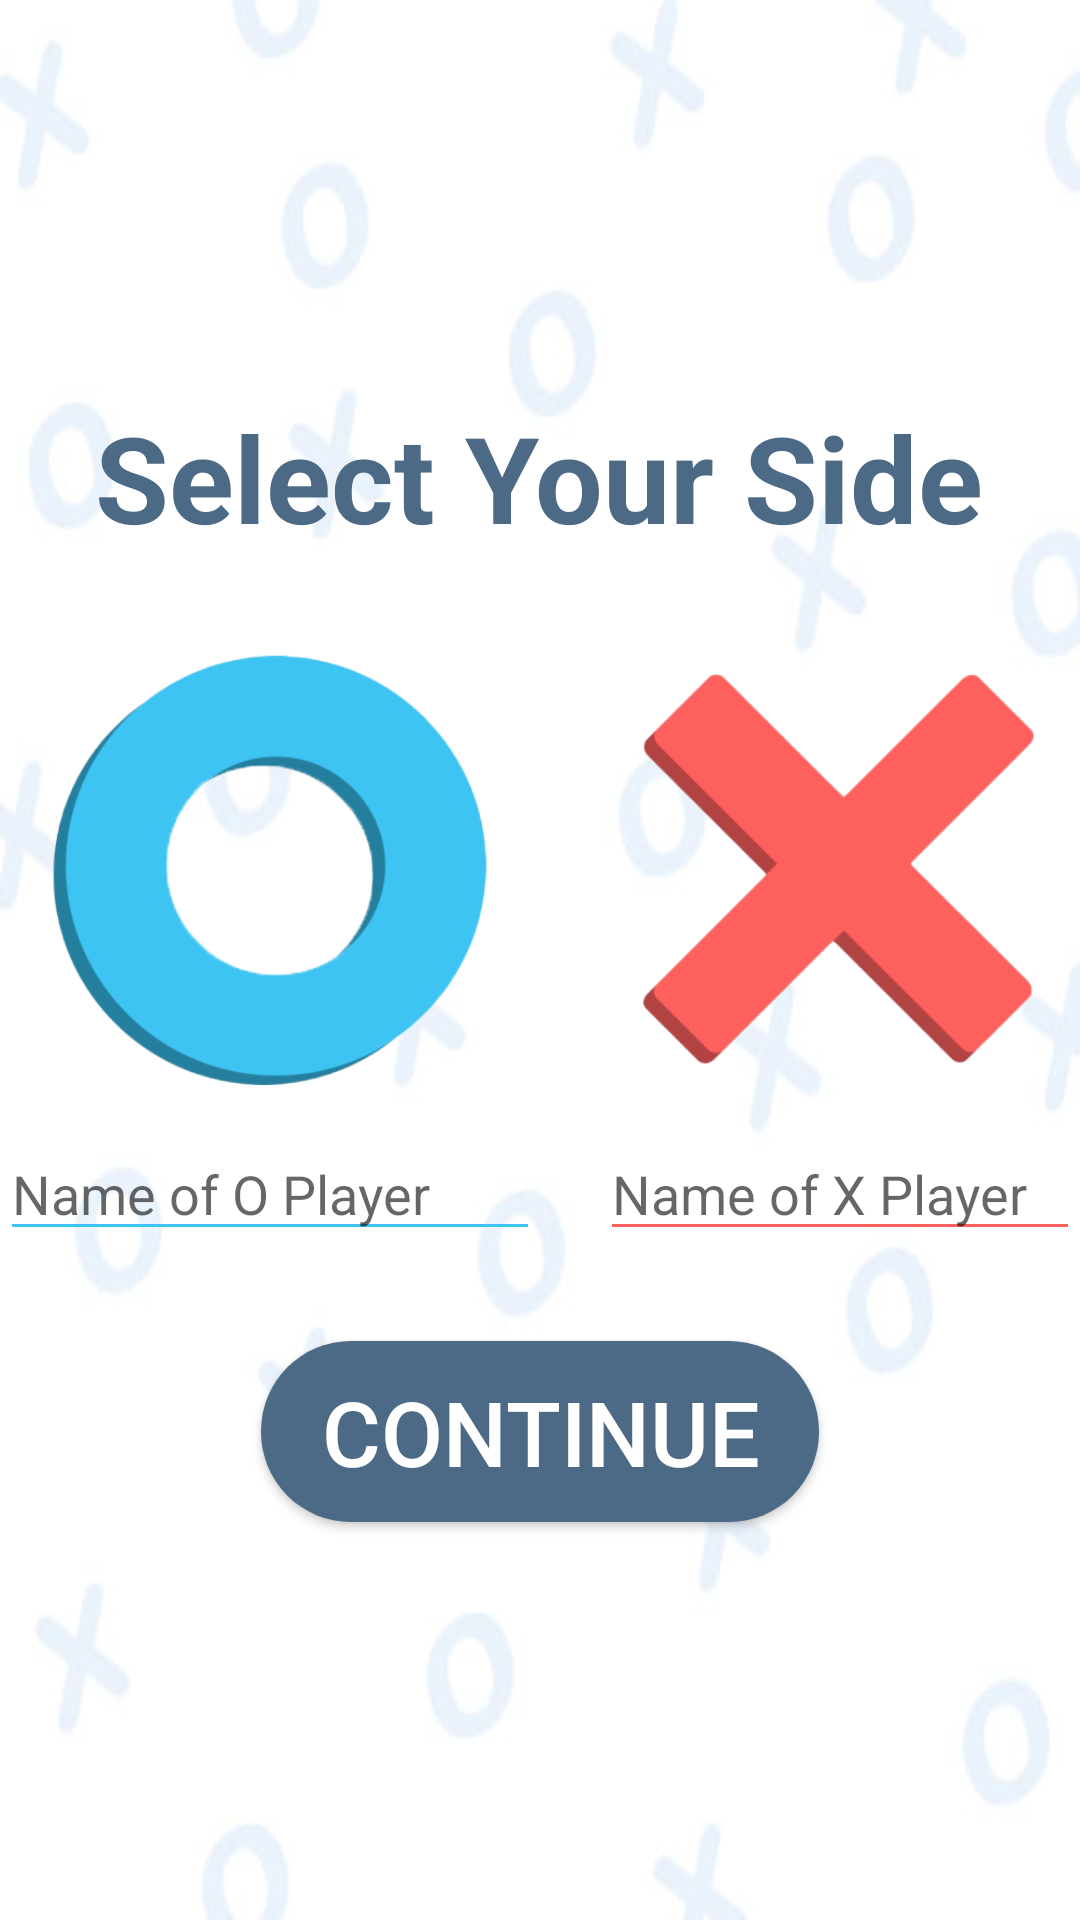

Android layout source for this screen:
<!-- AndroidManifest.xml: application theme AppTheme -->
<!-- res/layout/activity_select_your_side.xml -->
<?xml version="1.0" encoding="utf-8"?>
<layout xmlns:android="http://schemas.android.com/apk/res/android"
    xmlns:app="http://schemas.android.com/apk/res-auto"
    xmlns:tools="http://schemas.android.com/tools">

    <data>

    </data>

    <RelativeLayout
        android:layout_width="match_parent"
        android:layout_height="match_parent"
        android:background="@drawable/background"
        android:gravity="center"
        tools:context=".SelectYourSide">

        <TextView
            android:id="@+id/select_side"
            android:layout_width="wrap_content"
            android:layout_height="wrap_content"
            android:layout_centerHorizontal="true"
            android:text="@string/select_your_side"
            android:textColor="@color/darkblue"
            android:textSize="40sp"
            android:textStyle="bold" />

        <LinearLayout
            android:id="@+id/main_linear"
            android:layout_width="match_parent"
            android:layout_height="wrap_content"
            android:layout_below="@id/select_side"
            android:layout_centerHorizontal="true"
            android:layout_marginTop="30dp"
            android:gravity="center"
            android:orientation="horizontal"
            android:weightSum="2">

            <LinearLayout
                android:layout_width="match_parent"
                android:layout_height="wrap_content"
                android:orientation="vertical"
                android:layout_weight="1"
                android:gravity="center">

                <ImageView
                    android:id="@+id/image_o"
                    android:layout_width="150dp"
                    android:layout_height="150dp"
                    android:src="@drawable/o" />

                <EditText
                    android:id="@+id/et_o_player"
                    android:layout_width="match_parent"
                    android:layout_height="wrap_content"
                    android:layout_marginTop="10dp"
                    android:backgroundTint="@color/blue"
                    android:hint="@string/name_of_o_player"
                    android:maxLength="10"
                    android:singleLine="true"/>

            </LinearLayout>

            <LinearLayout
                android:layout_width="match_parent"
                android:layout_height="wrap_content"
                android:layout_marginLeft="20dp"
                android:orientation="vertical"
                android:layout_weight="1"
                android:gravity="center">

                <ImageView
                    android:id="@+id/image_x"
                    android:layout_width="150dp"
                    android:layout_height="150dp"
                    android:src="@drawable/x" />

                <EditText
                    android:id="@+id/et_x_player"
                    android:layout_width="match_parent"
                    android:layout_height="wrap_content"
                    android:layout_marginTop="10dp"
                    android:backgroundTint="@color/red"
                    android:hint="@string/name_of_x_player"
                    android:maxLength="10"
                    android:singleLine="true"/>

            </LinearLayout>

        </LinearLayout>

        <Button
            android:id="@+id/btn_continue"
            android:layout_width="wrap_content"
            android:layout_height="wrap_content"
            android:layout_below="@id/main_linear"
            android:layout_centerHorizontal="true"
            android:layout_marginTop="30dp"
            android:background="@drawable/btn_background"
            android:backgroundTint="@color/darkblue"
            android:paddingLeft="20dp"
            android:paddingTop="10dp"
            android:paddingRight="20dp"
            android:paddingBottom="10dp"
            android:text="@string/continue_btn"
            android:textColor="@android:color/white"
            android:textSize="30sp" />

    </RelativeLayout>
</layout>
<!-- resources referenced by this layout -->
<resources>
  <color name="blue">#3dc4f3</color>
  <color name="darkblue">#4c6a86</color>
  <color name="red">#fe605d</color>
  <!-- drawable background: jpg bitmap (drawable, 24231 bytes) -->
  <!-- drawable btn_background (drawable) -->
  <?xml version="1.0" encoding="utf-8"?>
  <shape xmlns:android="http://schemas.android.com/apk/res/android"
      android:shape="rectangle">
  
      <solid android:color="@color/tirquz"/>
      <corners android:radius="30dp"/>
  
  </shape>
  <!-- drawable o: png bitmap (drawable, 42311 bytes) -->
  <!-- drawable x: png bitmap (drawable, 37425 bytes) -->
  <string name="continue_btn">Continue</string>
  <string name="name_of_o_player">Name of O Player</string>
  <string name="name_of_x_player">Name of X Player</string>
  <string name="select_your_side">Select Your Side</string>
  <style name="AppTheme" parent="Theme.AppCompat.Light.NoActionBar">
          
          <item name="colorPrimary">@color/colorPrimary</item>
          <item name="colorPrimaryDark">@color/colorPrimaryDark</item>
          <item name="colorAccent">@color/colorAccent</item>
      </style>
  <color name="tirquz">#39bcd4</color>
  <color name="colorPrimary">#008577</color>
  <color name="colorPrimaryDark">#00574B</color>
  <color name="colorAccent">#D81B60</color>
</resources>
